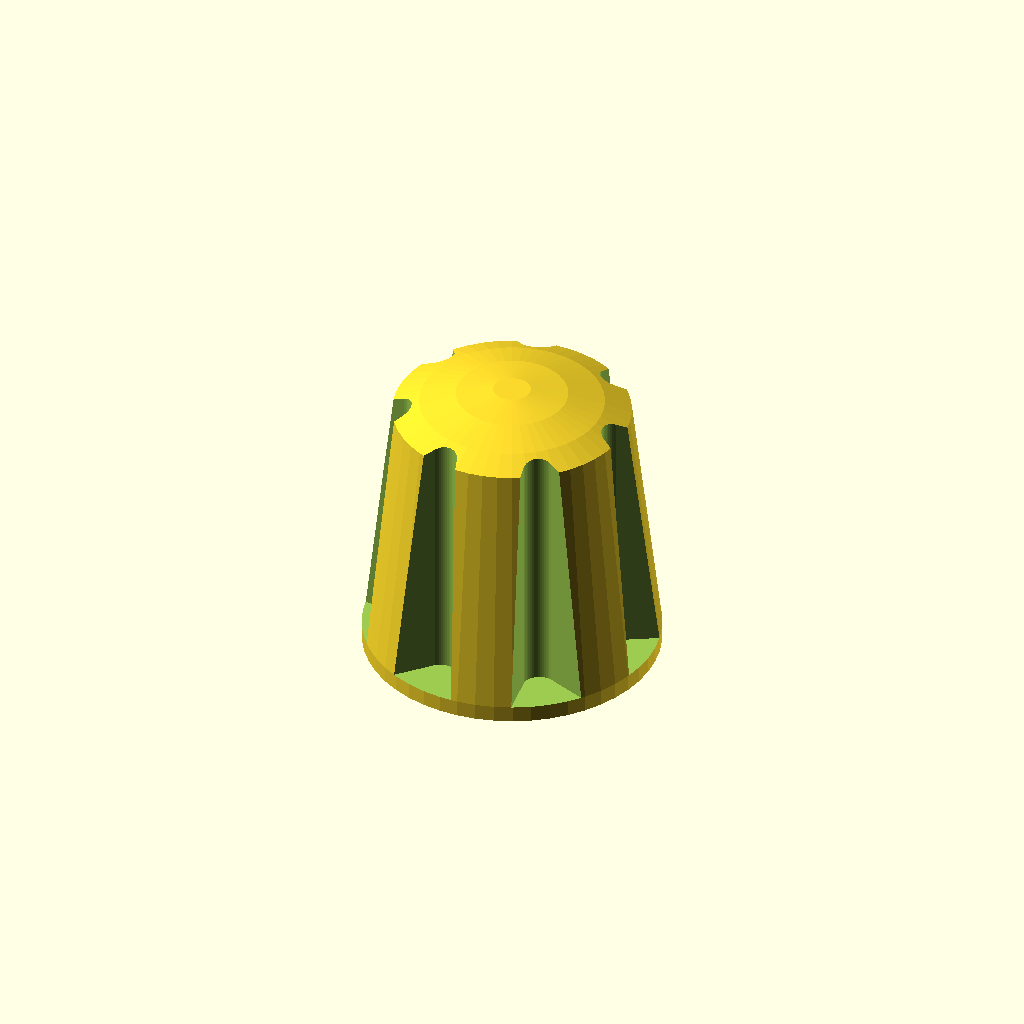
Cell 1: the model at its default parameters.
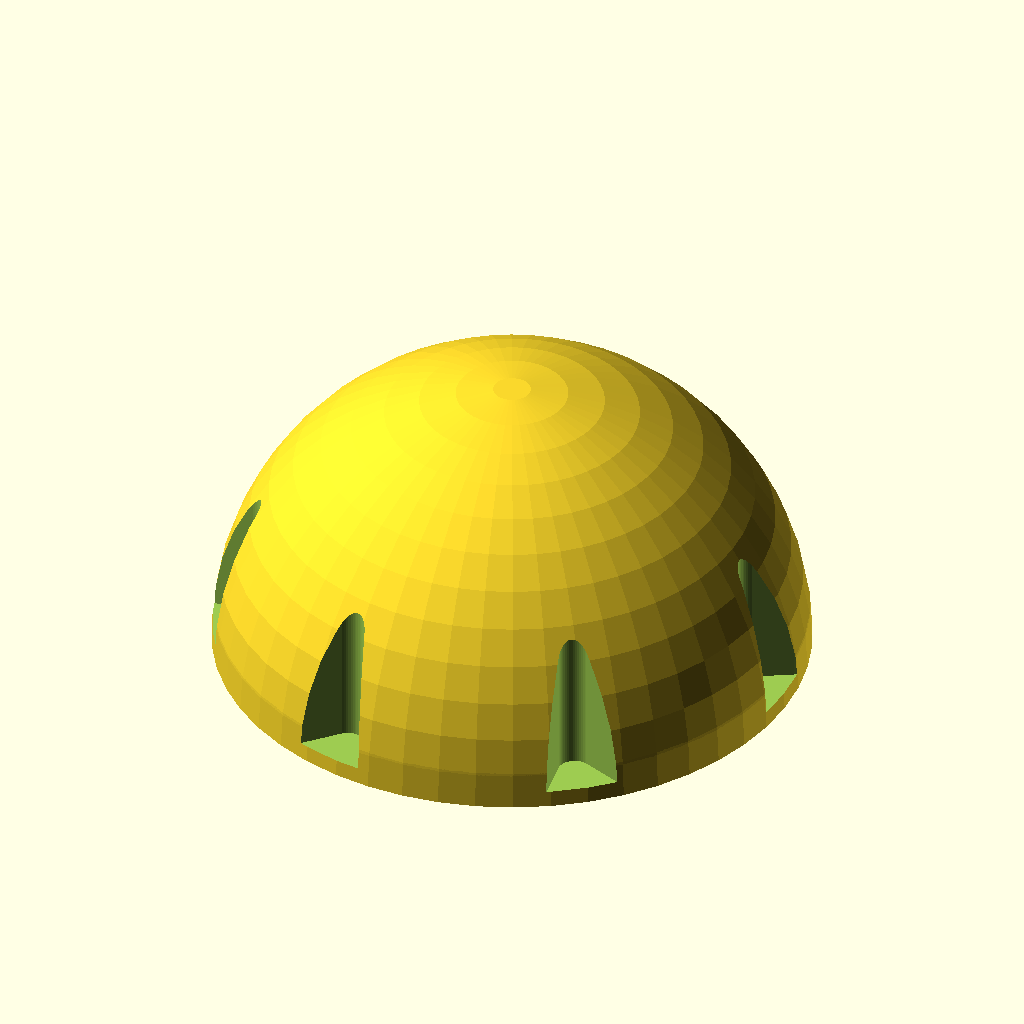
Cell 2: radius = 18 (everything else at default).
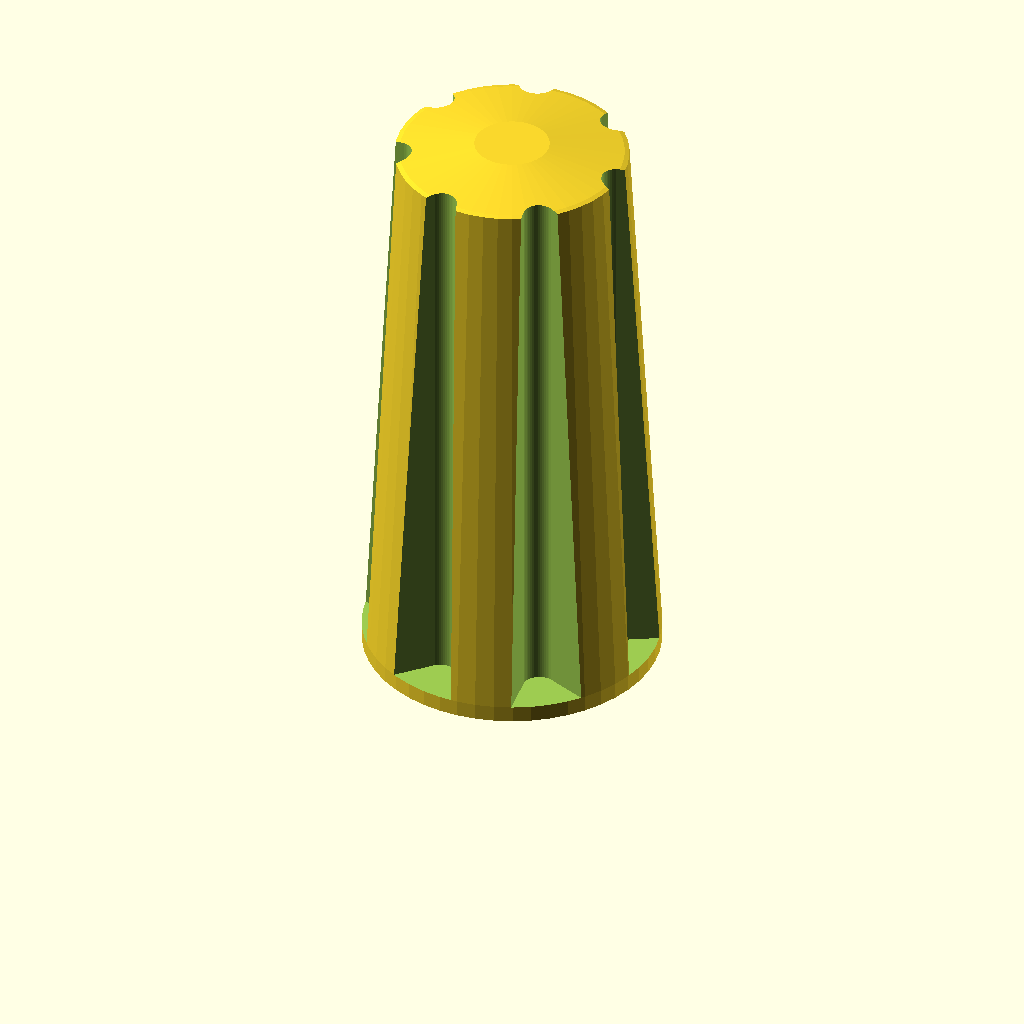
Cell 3: height = 36 (everything else at default).
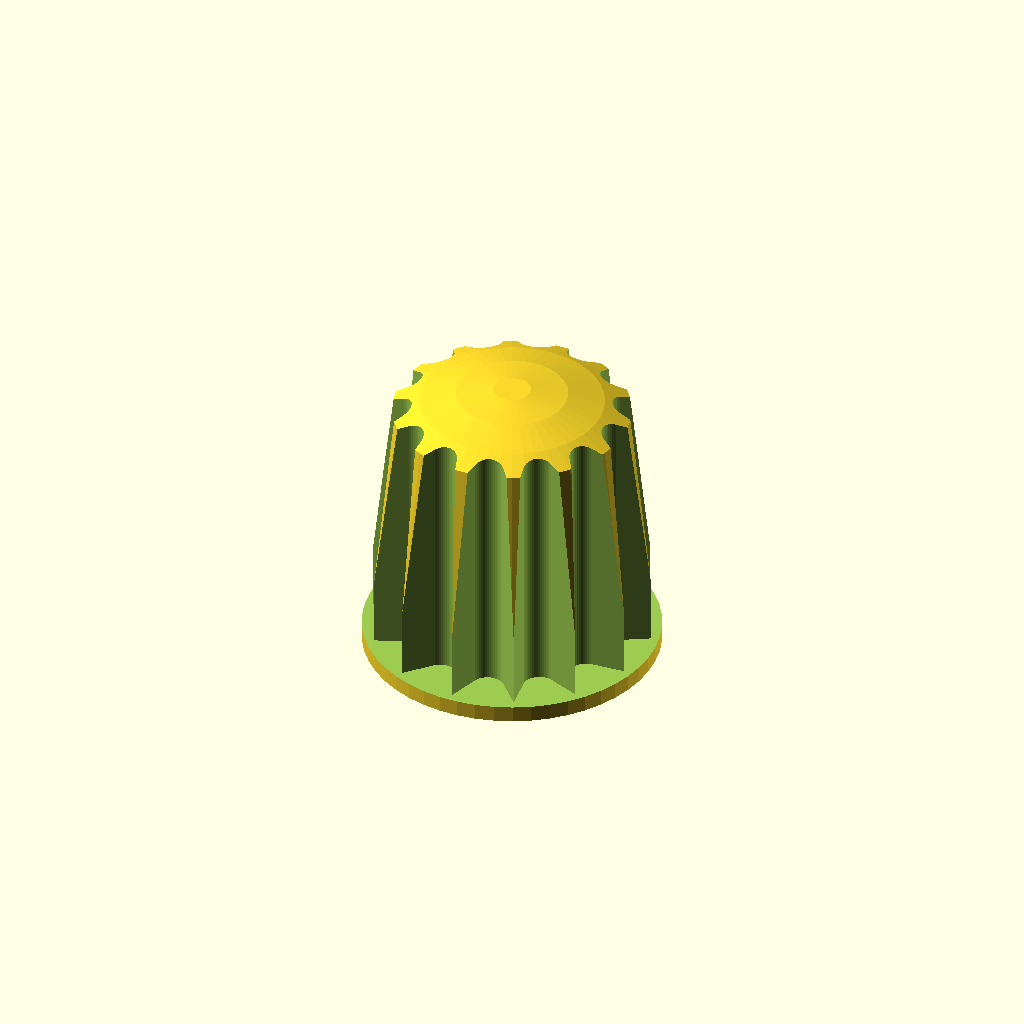
Cell 4: the same model with numteeth = 14.
One fixed orthographic camera (rotation 55°, 0°, 25°; colour scheme Cornfield) for every cell.
The OpenSCAD source (inputs/thingiverse/thing-3378713/files/instrument-knob.scad):
$fn=50; //smoothness

radius=9;
height=18;
numteeth=7;
pivotDiameter=6;
pivotHeight=11;
difference(){
    intersection(){
    hull(){
        cylinder(r=radius,h=1);
        translate([0,0,height-1])cylinder(r=radius-2,h=1);
    }
    sphere(height);
    }
    union(){
        translate([0,0,-1]) cylinder(r=pivotDiameter/2,h=pivotHeight+1);
        for (i=[0:numteeth]){
        rotate(a=360/numteeth*i,v=[0,0,1]) hull(){
            translate([radius+1,0,1]) cylinder(r=2.5,h=height+2);
            translate([radius-2,0,1]) cylinder(r=1,h=height+2);
        }
        }
    }
}
Parameter table extracted from the source (name, type, default, range or options):
radius: number, default 9
height: number, default 18
numteeth: number, default 7
pivotDiameter: number, default 6
pivotHeight: number, default 11
